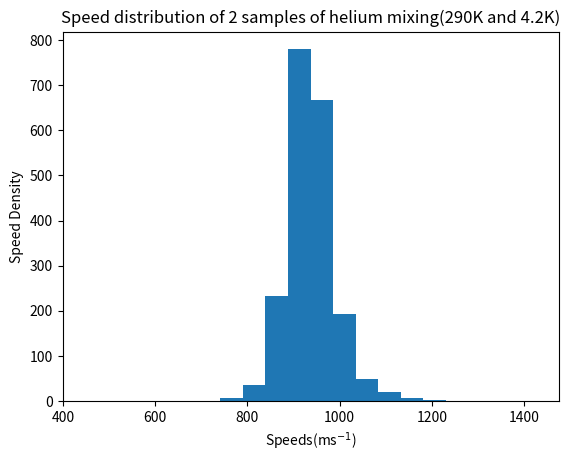

Recreate this plot in Python.
# -*- coding: utf-8 -*-
"""
Created on Tue Nov  9 23:15:08 2021

[redacted]
"""

#Import Modules

import random as rnd
import numpy as np
from scipy import stats
from scipy import constants
import matplotlib.pyplot as plt

#Defining key constants
k = constants.k

#print(atomic_mass)
helium_mass = 4.0 * constants.u


def samples(T1, T2, mass):
    'Creating 2 data sets for 2 different temperatures of helium molecules'
    #Defining a from maxwell distribution
    a_T1 = np.sqrt((k*T1)/(mass))
    a_T2 = np.sqrt((k*T2)/(mass))
    #Generating the maxwell distribution of speeds
    sample_T1 = stats.maxwell.rvs(scale = a_T1, size = 1000)
    sample_T2 = stats.maxwell.rvs(scale = a_T2, size = 1000)
    #print(np.mean(sample_T1))
    #print(np.mean(sample_T2))
    #print(sample_T1)
    #print(sample_T2)
    return sample_T1, sample_T2

def doCollision(ncoll, sample1, sample2):
    'Finding speeds of random particles, then their difference in energy and adjusting accordingly'
    for i in range(ncoll):
        #For T1
        index1 = rnd.randint(0, 999)
        random_speed_T1 = sample1[index1]
        #print(random_speed_T1)
        #For T2
        index2 = rnd.randint(0, 999)
        random_speed_T2 = sample2[index2]
        #print(random_speed_T2)
        #Finding energies and then energy difference
        energy_T1 = 0.5 * helium_mass * (random_speed_T1)**2
        energy_T2 = 0.5 * helium_mass * (random_speed_T2)**2
        energy_difference = abs(energy_T1 - energy_T2)
        #print(energy_difference)
        #Adjusting energies
        if energy_T1 < energy_T2:
            new_energy_T1 = energy_T1 + (0.5 * energy_difference)
            new_energy_T2 = energy_T2 - (0.5 * energy_difference)
        else:
            new_energy_T1 = energy_T1 - (0.5 * energy_difference)
            new_energy_T2 = energy_T2 + (0.5 * energy_difference)
        #Calculating new speeds
        new_speed_T1 = np.sqrt((2 * new_energy_T1)/helium_mass)
        new_speed_T2 = np.sqrt((2 * new_energy_T2)/helium_mass)
        #print(new_speed_T1)
        #print(new_speed_T2)
        #Rewriting original speed array
        sample1[index1] = new_speed_T1
        sample2[index2] = new_speed_T2
    total_distribution = np.append(sample1, sample2)
    #print(total_distribution)
    return total_distribution

def final_temperature(full_sample):
    'Calculates the final temperature of the combined samples'
    mean_final_distribution = np.mean(full_sample)
    sqrt_temp = ((mean_final_distribution)/2) * np.sqrt((np.pi)/2) * np.sqrt((helium_mass)/k)
    temp = (sqrt_temp)**2
    return temp


#Collecting samples from samples function
both_samples = samples(290, 4.2, helium_mass)
#print(samples[0])
#print(samples[1])

#Getting total distriubution
full_distribution = doCollision(10000, both_samples[0], both_samples[1])
#Getting final tempertuare of combined samples
final_temp = final_temperature(full_distribution)
#print(final_temp)

plt.xlabel("Speeds(ms$^{-1}$)")
plt.ylabel("Speed Density")
plt.title("Speed distribution of 2 samples of helium mixing(290K and 4.2K)")
plt.hist(full_distribution, bins = 20)
plt.show()
